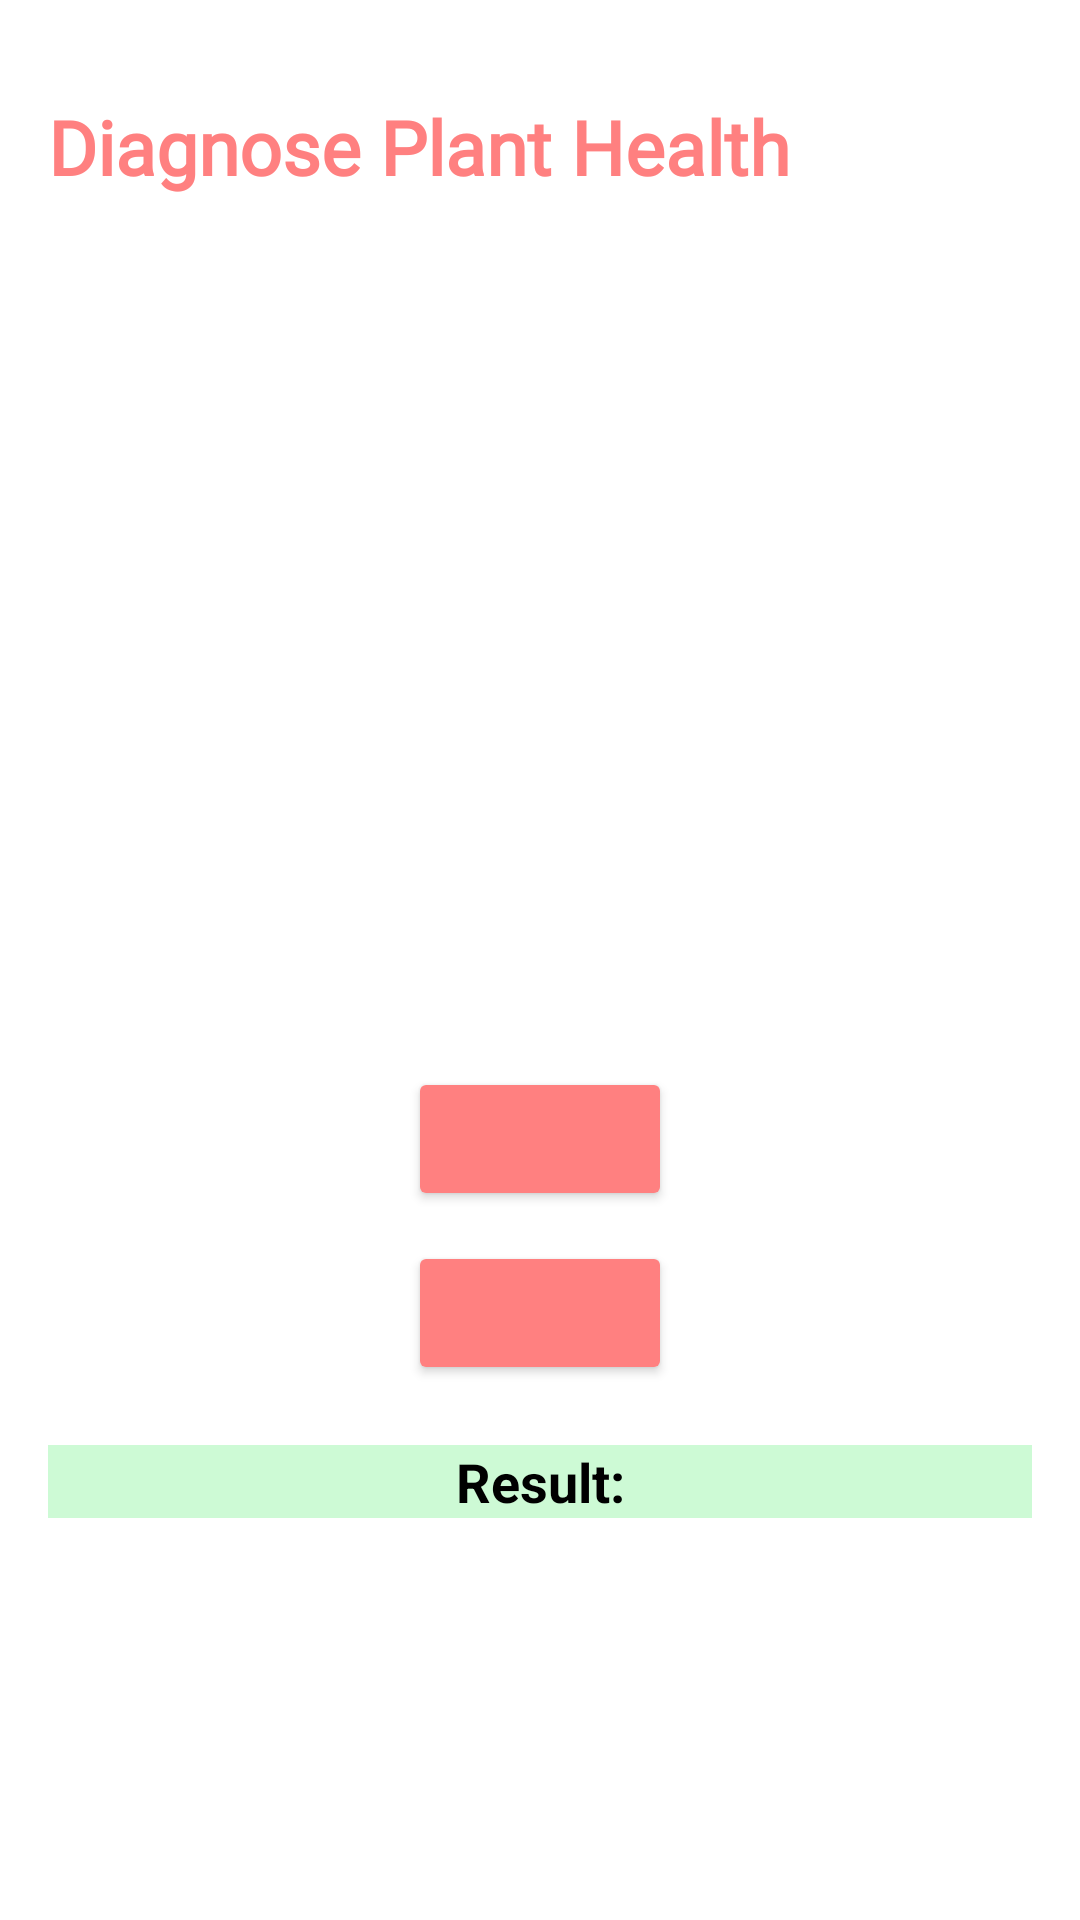

The Android layout XML behind this screen, and the referenced resources:
<!-- AndroidManifest.xml: application theme Theme.GreenDefender -->
<!-- res/layout/activity_main.xml -->
<?xml version="1.0" encoding="utf-8"?>
<RelativeLayout xmlns:android="http://schemas.android.com/apk/res/android"
    xmlns:app="http://schemas.android.com/apk/res-auto"
    xmlns:tools="http://schemas.android.com/tools"
    android:id="@+id/main_layout"
    android:layout_width="match_parent"
    android:layout_height="match_parent"
    android:background="@color/white"
    android:padding="16dp"
    tools:context=".MainActivity"
    tools:visibility="visible">


    <ImageButton
        android:id="@+id/profileButton"
        android:layout_width="48dp"
        android:layout_height="48dp"
        android:layout_alignParentEnd="true"
        android:layout_alignParentRight="true"
        android:layout_marginTop="8dp"
        android:background="?attr/selectableItemBackgroundBorderless"
        android:contentDescription="Profile"
        android:scaleType="centerCrop"
        app:srcCompat="@drawable/ic_username" />

    <TextView
        android:id="@+id/title"
        android:layout_width="wrap_content"
        android:layout_height="wrap_content"

        android:layout_marginTop="16dp"
        android:fontFamily="@font/architects_daughter"
        android:text="Diagnose Plant Health"
        android:textColor="@color/coral"
        android:textSize="25sp"
        android:textStyle="bold" />

    
    <ImageView
        android:id="@+id/imageView"
        android:layout_width="250dp"
        android:layout_height="250dp"
        android:layout_below="@id/title"
        android:layout_centerHorizontal="true"
        android:layout_marginTop="20dp"
        android:adjustViewBounds="false"
        android:scaleType="centerCrop"
        tools:srcCompat="@drawable/leaf" />

    <Button
        android:id="@+id/button"
        android:layout_width="wrap_content"
        android:layout_height="wrap_content"
        android:layout_below="@id/imageView"
        android:layout_centerInParent="true"
        android:layout_marginTop="20dp"
        android:backgroundTint="@color/coral"
        android:visibility="visible"
        app:icon="@android:drawable/ic_menu_camera"
        app:iconSize="80dp"
        app:iconTint="@color/white"
        app:iconTintMode="multiply"
        tools:visibility="visible" />

    <Button
        android:id="@+id/button2"
        android:layout_width="wrap_content"
        android:layout_height="wrap_content"
        android:layout_below="@id/button"
        android:layout_centerInParent="true"
        android:layout_marginTop="10dp"
        android:backgroundTint="@color/coral"
        android:visibility="visible"
        app:icon="@android:drawable/ic_menu_gallery"
        app:iconSize="80dp"
        app:iconTint="@color/white"
        app:iconTintMode="multiply" />

    <TextView
        android:id="@+id/result"
        android:layout_width="match_parent"
        android:layout_height="wrap_content"
        android:layout_below="@id/button2"
        android:layout_centerHorizontal="true"
        android:layout_marginTop="20dp"
        android:background="@color/light_mint"
        android:text="Result:"
        android:textAlignment="center"
        android:textAppearance="@style/TextAppearance.AppCompat.Body1"
        android:textColor="@color/black"
        android:textSize="18sp"
        android:textStyle="bold" />

</RelativeLayout>
<!-- resources referenced by this layout -->
<resources>
  <color name="black">#FF000000</color>
  <color name="coral">#FF8080</color>
  <color name="light_mint">#CDFAD5</color>
  <color name="white">#FFFFFFFF</color>
  <style name="Theme.GreenDefender" parent="Base.Theme.GreenDefender" />
  <style name="Base.Theme.GreenDefender" parent="Theme.Material3.DayNight.NoActionBar">
          
          
      </style>
</resources>
